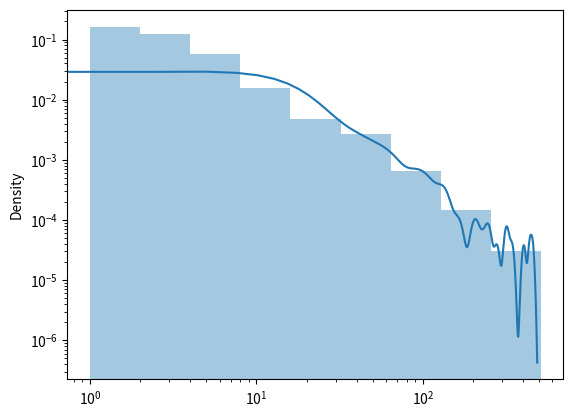

The matplotlib source for this figure: (Note: this script raises an exception after producing the figure.)
# -*- coding: utf-8 -*-
"""
Created on Mon Aug 13 16:59:22 2018

@author: Andy
"""

import networkx as nx
import numpy as np
import pandas as pd
import matplotlib.pyplot as plt
from matplotlib import collections
import seaborn as sns
from scipy.spatial import distance

#%%
G = nx.Graph()

G.add_node(1)
G.add_node(2)
G.add_edge(1, 2)

#%%
'''
Graph Generating Functions
'''

class SimpleGraph(nx.Graph):
  '''
  Generate a random normal hidden variable network, where each node is given
  a fitness randomly from normal distribution, and probability of connection
  is higher for less more separate fitness
  
  self:
    node_count: counts total number of nodes to automatically label next node
    node_edges_evaluated: modified by add_fitness_edges to track what edges have
      been evaluated. Then if new nodes are added, and add_fitness_edges run again
      eval_func will only run for nodes that have not been evaluated
  '''
  def __init__(self, incoming_graph_data=None, **attr):
    super().__init__(incoming_graph_data, **attr)
    self.node_count = 0
    self.node_edges_evaluated = 0
    
  def add_node(self, **attr):
    super().add_node(self.node_count, **attr)
    self.node_count += 1



class SimpleSpatialGraph(nx.Graph):
  '''
  Generate a spatial graph such that every node requires an n-dimensional tuple
  coordinate
  params:
    dimension: spatial dimension of the graph, default is 2
    size: size of each dimension of the graph. Graph is assumed to start from 
      [0,0,...], default is [1,1]
     
  '''
  def __init__(self, incoming_graph_data=None, dimension=2, size=[1,1], **attr):
    super().__init__(incoming_graph_data, **attr)
    if(len(size) != dimension):
      raise Exception('Size of the graph does not match its dimension')
      
    self.dimension = dimension
    self.node_count = 0
    self.node_edges_evaluated = 0
    self.size = size
    
  def add_node(self, coordinate=None, **attr):
    '''
    Add a node optionally with a specified coordinate. If no coordinate is given,
    the node will be added with uniform random coordinates in the size of the graph
    params:
      coordinate: optional coordinate for the node
    '''
    
    if(coordinate is None):
      #no coordinate passed, generate one uniformly at random
      coordinate = []
      for i in range(self.dimension):
        coordinate.append(np.random.uniform(0, self.size[i]))
    else:
      #check that the coordinate passed matched the size of the graph
      if(type(coordinate) != list):
        raise Exception('Missing list coordinate')
      if(len(coordinate) != self.dimension):
        raise Exception('Coordinate does not have the same dimensions as the graph')
    
    super().add_node(self.node_count, coordinate=coordinate, **attr)
    self.node_count += 1



def add_normal_nodes(G, n):
  '''
  Add a normal of nodes with normally distributed fitness function to given graph
  params:
    G: passed in SIMPLE networkx graph to modify
    n: number of nodes to add
  '''
  for i in range(n):
    G.add_node(fitness=np.random.normal())



def add_fitness_edges(G, eval_func):
  '''
  Add edges to graph based on passesd evaluation function.
  For every possible pair of nodes, the eval_func will be run to determine
  whether an edge should be added. Assumes that a SimpleGraph is being used (i.e.
  nodes labelled from 0 to n)
  params:
    G: passed in SIMPLE networkx graph to modify
    eval_func: function that determines if edge should be made
      eval_func should take in two fitness values and return True or False
  '''
  for i in range(G.node_count):
    node_start = max((G.node_edges_evaluated+1, i+1))
        
    for j in range(node_start, G.node_count):
      add_fitness_edge(G, eval_func, i, j)

  G.node_edges_evaluated = i



def add_fitness_edge(G, eval_func, i, j):
  '''
  Simply add an edge between two nodes in a graph if the eval_func determines
  it. Will be based on fitness of the two nodes
  params:
    G: passed in networkx graph to modify
    eval_func: function that determines if edges should be made, takes in 
      two fitness values and returns True or False
    i, j: node labels
  '''
  fitness_i = G.nodes[i]['fitness']
  fitness_j = G.nodes[j]['fitness']
  if(eval_func(fitness_i, fitness_j)):
    G.add_edge(i, j)
    


def add_eval_edges(G, eval_func):
  '''
  More general version of add_fitness_edges, passing in the entire node to
  eval_func
  '''
  for i in range(G.node_count):
    node_start = max((G.node_edges_evaluated+1, i+1))
        
    for j in range(node_start, G.node_count):
      add_eval_edge(G, eval_func, i, j)

  G.node_edges_evaluated = i


def add_eval_edge(G, eval_func, i, j):
  '''
  Analogous to add_fitness_edge for add_eval_edges
  params:
    i, j: node labels (not actual dictionary)
  '''
  if(eval_func(G.nodes[i], G.nodes[j])):
    G.add_edge(i, j)

  
'''
Fitness Evaluation Functions
'''

def normal_difference_heavistep(fitness_i, fitness_j):
  '''
  Expect 2 normally distributed fitnesses
  Check if the absolute difference (distance) between the fitnesses exceeds
  a given threshold
  params:
    fitness_i, fitness_j: fitness values of the two nodes
  TWEAK:
    threshold: value that fitness absolute difference must exceed 
  '''
  threshold = 3.5
  if(abs(fitness_i - fitness_j) > threshold):
    return True
  else:
    return False



def normal_difference_probability(fitness_i, fitness_j):
  '''
  Expect 2 normally distributed fitnesses
  Give absolute difference 
  '''
  pass
  
  

def distance_heavistep(node_i, node_j):
  '''
  Expect 2 node dictionaries that include 'coordinate' keys
  Check if they are close enough (euclidean distance) to form an edge
  params:
    node_i, node_j: dictionary entry of the two nodes (given by G.nodes[i])
  TWEAK:
    threshold: distance that nodes have to be within to form edge
  '''
  threshold = 0.3
  coordinate_i = node_i['coordinate']
  coordinate_j = node_j['coordinate']
  if(distance.euclidean(coordinate_i, coordinate_j) < threshold):
    return True
  else:
    return False
  

def normal_difference_distance_heavistep(node_i, node_j):
  '''
  Expect 2 node dictionaries with both 'coordinate' and 'fitness' keys
  Check if the absolute difference of fitness times a multiplier of 
  distance (euclidean) exceeds a given threshold
  
  |fitness_i - fitness_j| * (dist(i, j))^-a > theta 
  
  params:
    node_i, node_j: dictionary entry of the two nodes (given by G.nodes[i])
  TWEAK:
    threshold: value that fitness times distance modifier must exceed
    alpha: exponent of distance used (will be negative)
  '''
  threshold = 3.0
  alpha = -2
  fitness_i = node_i['fitness']
  fitness_j = node_j['fitness']
  coordinate_i = node_i['coordinate']
  coordinate_j = node_j['coordinate']
  dist = distance.euclidean(coordinate_i, coordinate_j)
  total = (dist ** alpha) * abs(fitness_i - fitness_j)
  if(total > threshold):
    return True
  else:
    return False

'''
Graphing Functions
'''

def graph_degree_distribution(G, alpha=None):
  '''
  Create histogram/distplot of degree distribution of given graph
  params:
    G: passed in networkx graph
    alpha: draw a power line to attempt to fit 
  return:
    degrees: array containing degree sequence of nodes (non-ordered)
  '''
  degrees = []
  for i in list(G.degree):
    degree = i[1]
    degrees.append(degree)
  
  sns.distplot(degrees)
  
  if(alpha):
    x = np.linspace(0, max(degrees))
    y = np.power(x, -1 * alpha)
    plt.plot(x, y)

  return degrees
  

  
def graph_power_degree_distribution(G, alpha=None):
  '''
  Create histogram/distplot of degree distribution of given graph with
  bins of power of 2 size and logarithmic scales
  params:
    G: passed in networkx graph
    alpha: draw a power line to attempt to fit
  return:
    (degrees, counts, bins)
    degrees: array containing degree sequence of nodes (non-ordered)
    counts: number of nodes of degree in a given bin
    bins: bin boundaries
  '''
  degrees = []
  for i in list(G.degree):
    degree = i[1]
    degrees.append(degree)
    
  bins = power_of_2_bins(degrees)
  sns.distplot(degrees, bins)
  plt.yscale('log')
  plt.xscale('log')
  
  counts, bins = np.histogram(degrees, bins)
  return (degrees, counts, bins)


  
def graph_fitness_distribution(G):
  '''
  Create graph of fitnesses by smoothed histogram
  params:
    G: passed in networkx graph
  '''
  fitnesses = []
  for i in list(G.nodes):
    fitness = G.nodes[i]['fitness']
    fitnesses.append(fitness)
    
  sns.distplot(fitnesses)



def graph_spatial_network_plot(G, graph_edges=False):
  '''
  Create a plot showing what a 2D spatial graph looks like
  params:
    G: passed in SimpleSpatialGraph
    graph_edges: graph edges as well
  '''
  X = []
  Y = []
  degrees = []
  
  for i in list(G.nodes):
    coordinate = G.nodes[i]['coordinate']
    X.append(coordinate[0])
    Y.append(coordinate[1])
    degrees.append(G.degree[i])
  
  if(graph_edges):
    for i in G.edges:
      coordinate_i = G.nodes[i[0]]['coordinate']
      coordinate_j = G.nodes[i[1]]['coordinate']
      x = (coordinate_i[0], coordinate_j[0])
      y = (coordinate_i[1], coordinate_j[1])
      plt.plot(x, y, alpha=0.2, color='grey')

  plt.scatter(X, Y, c=degrees, cmap='viridis')
  plt.xlim([0, G.size[0]])
  plt.ylim([0, G.size[1]])
  plt.colorbar()
  


'''
Helper Functions
'''

def power_of_2_bins(array):
  '''
  Create bins of power of 2 width for power-law histogram
  params:
    array: array of numbers to his)togram
  return:
    bin edges in format for plt.histogram or sns.distplot
  '''
  M = max(array)
  bins = [1]
  edge = 1
  while(edge < M):
    edge = edge * 2
    bins.append(edge)
  
  return bins
  
#%%
s = SimpleGraph()
add_normal_nodes(s, 1000)
add_fitness_edges(s, normal_difference_heavistep)
graph_power_degree_distribution(s)

#%%
s = npGraph(size=[10,10])
add_normal_nodes(s, 500)
add_eval_edges(s, normal_difference_distance_heavistep)
graph_spatial_network_plot(s)
graph_degree_distribution(s)
